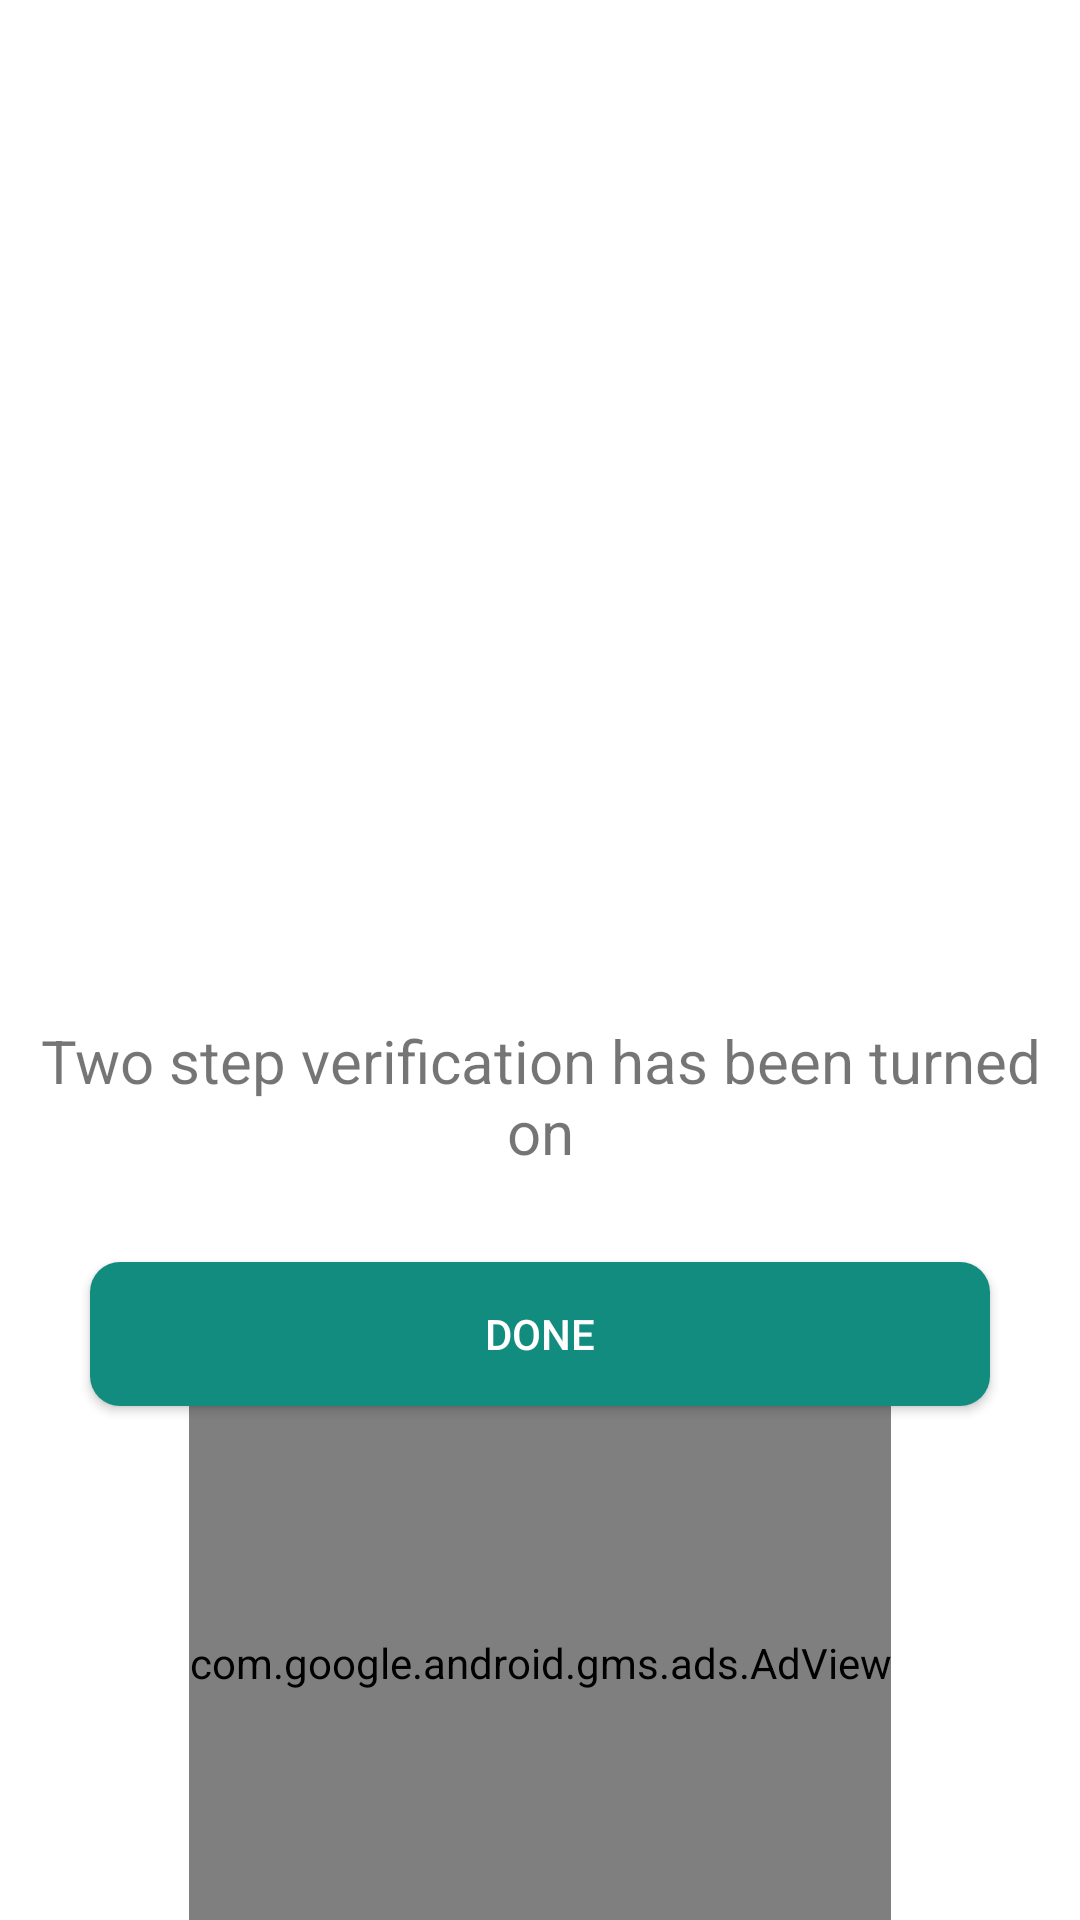

Android layout source for this screen:
<!-- AndroidManifest.xml: application theme Base.Theme.MyApplication -->
<!-- res/layout/activity_two_step_success.xml -->
<?xml version="1.0" encoding="utf-8"?>
<RelativeLayout xmlns:android="http://schemas.android.com/apk/res/android"
xmlns:app="http://schemas.android.com/apk/res-auto"
xmlns:tools="http://schemas.android.com/tools"
android:layout_width="match_parent"
android:layout_height="match_parent"
tools:context=".TwoStepSuccess">

    <ImageView
        android:id="@+id/image"
        android:layout_width="300dp"
        android:layout_height="300dp"
        android:src="@drawable/twostep"
        android:scaleType="centerCrop"
        android:layout_centerHorizontal="true"
        android:layout_marginTop="30dp"

        />

    <TextView
        android:id="@+id/twoStepVerificationLabel"
        android:layout_below="@+id/image"
        android:layout_width="match_parent"
        android:layout_height="wrap_content"
        android:text="@string/two_step_verification_has_been_turned_on"
        android:textSize="20sp"
        android:gravity="center"
        android:layout_marginTop="10dp"
        />


    <Button
        android:id="@+id/continueButton"
        android:layout_below="@id/twoStepVerificationLabel"
        android:layout_width="300dp"
        android:layout_height="wrap_content"
        android:layout_centerHorizontal="true"
        android:layout_marginTop="30dp"
        android:gravity="center"
        android:text="Done"
        android:textColor="#FFFFFF"
        android:background="@drawable/rectangular_button_bg"
        />

    <com.google.android.gms.ads.AdView
        xmlns:ads="http://schemas.android.com/apk/res-auto"
        android:id="@+id/adView"
        android:layout_below="@id/continueButton"
        android:layout_width="wrap_content"
        android:layout_height="wrap_content"
        android:layout_centerHorizontal="true"
        android:layout_alignParentBottom="true"
        ads:adSize="BANNER"
        ads:adUnitId="ca-app-pub-7568606258610372/2835244765">
    </com.google.android.gms.ads.AdView>

</RelativeLayout>
<!-- resources referenced by this layout -->
<resources>
  <!-- drawable rectangular_button_bg (drawable-v24) -->
  <?xml version="1.0" encoding="utf-8"?>
  <shape xmlns:android="http://schemas.android.com/apk/res/android"
      android:shape="rectangle">
      <solid android:color="@color/colorPrimary" /> 
      <corners android:radius="10dp" /> 
  </shape>
  <string name="two_step_verification_has_been_turned_on">Two step verification has been turned on</string>
  <style name="Base.Theme.MyApplication" parent="Theme.MaterialComponents.Light.NoActionBar">
          
          
          
          <item name="colorPrimary">@color/colorPrimary</item>
  
          
          <item name="colorPrimaryDark">@color/colorPrimary</item>
          <item name="colorAccent">@color/colorAccent</item>
      </style>
  <color name="colorPrimary">#128c7e</color>
  <color name="colorAccent">#03DAC5</color>
</resources>
